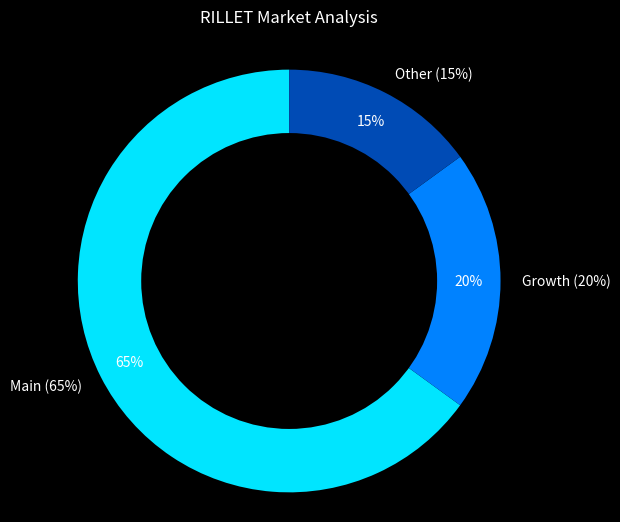

Python code for this plot:
import matplotlib.pyplot as plt

# Данные строго по твоему запросу
labels = ['Main (65%)', 'Growth (20%)', 'Other (15%)']
sizes = [65, 20, 15]
colors = ['#00E5FF', '#0082FF', '#004BB5'] # Неоновые синие оттенки

fig, ax = plt.subplots(figsize=(6, 6))
fig.patch.set_facecolor('black') # Черный фон как в RILLET

# Рисуем "бублик"
wedges, texts, autotexts = ax.pie(
    sizes, labels=labels, autopct='%1.0f%%', 
    startangle=90, colors=colors, 
    pctdistance=0.85, textprops={'color':"w"}
)

# Делаем дырку в центре
centre_circle = plt.Circle((0,0), 0.70, fc='black')
fig.gca().add_artist(centre_circle)

plt.title("RILLET Market Analysis", color='white', pad=20)
ax.axis('equal')  
plt.show()
